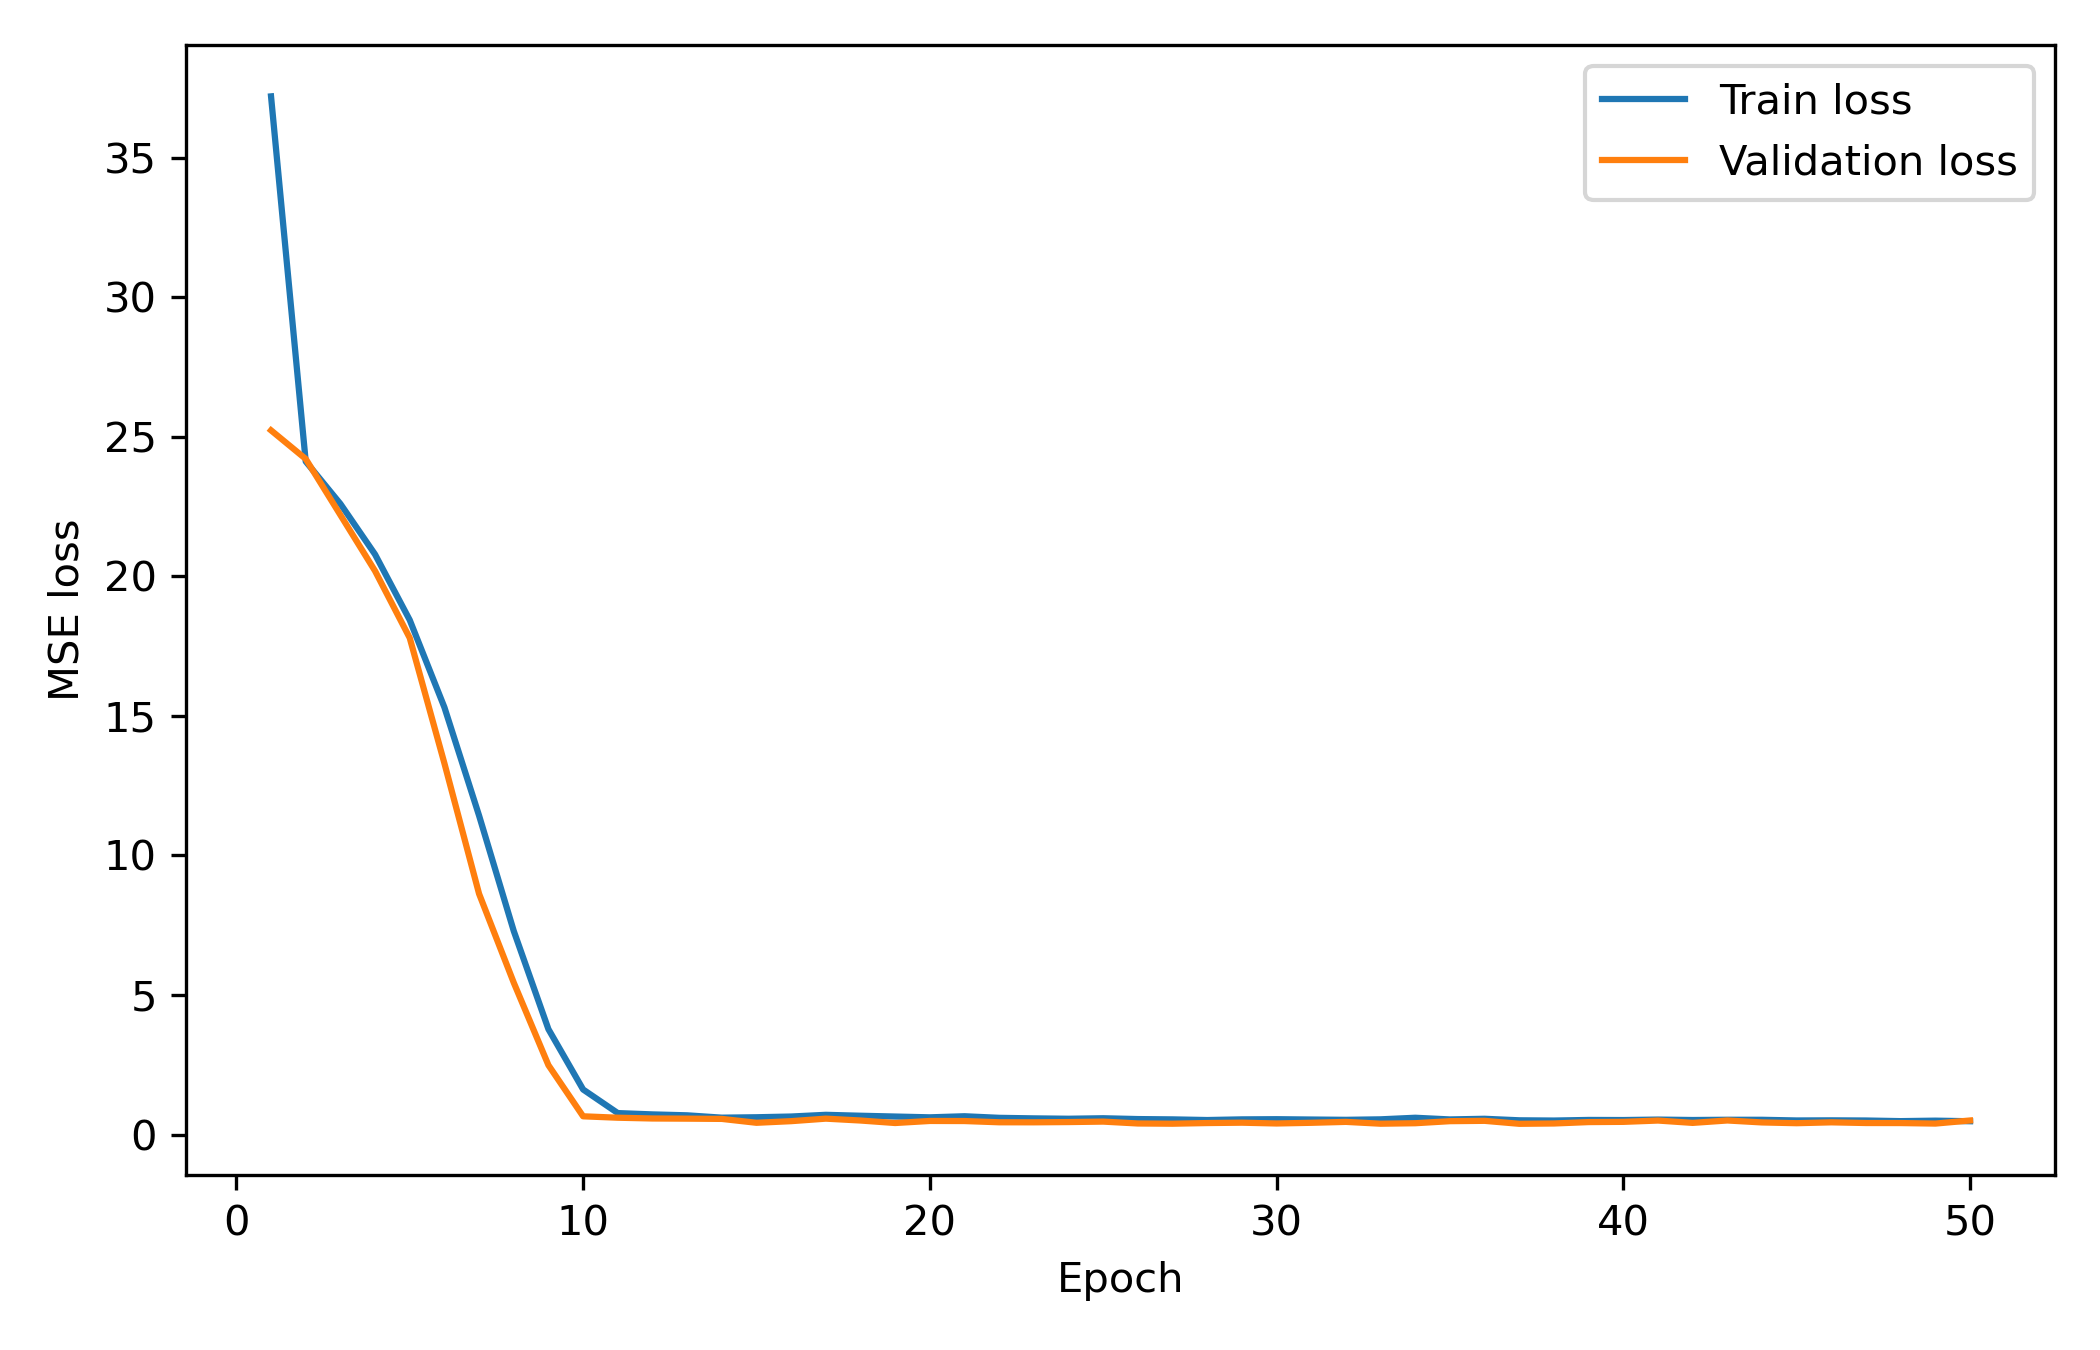

Data behind this chart, as committed beside it:
epoch, train_loss, val_loss
1, 37.2, 25.23
2, 24.12, 24.21
3, 22.6, 22.2
4, 20.78, 20.19
5, 18.43, 17.79
6, 15.31, 13.3
7, 11.43, 8.625
8, 7.293, 5.441
9, 3.775, 2.485
10, 1.614, 0.6526
11, 0.7681, 0.6022
12, 0.7207, 0.5745
13, 0.6878, 0.5686
14, 0.6039, 0.5597
15, 0.6186, 0.4206
16, 0.6446, 0.4788
17, 0.7058, 0.5688
18, 0.6729, 0.5019
19, 0.6442, 0.4126
20, 0.6158, 0.4862
21, 0.6546, 0.4831
22, 0.598, 0.4388
23, 0.5785, 0.4373
24, 0.5651, 0.4466
25, 0.583, 0.4629
26, 0.5535, 0.3957
27, 0.5425, 0.3877
28, 0.519, 0.4112
29, 0.5425, 0.4239
30, 0.5491, 0.3959
31, 0.5373, 0.42
32, 0.5264, 0.4532
33, 0.5441, 0.3876
34, 0.6008, 0.4047
35, 0.5405, 0.4787
36, 0.5639, 0.4906
37, 0.5094, 0.3843
38, 0.5007, 0.3957
39, 0.5223, 0.4457
40, 0.5188, 0.454
41, 0.5352, 0.5008
42, 0.5198, 0.417
43, 0.5288, 0.5034
44, 0.5276, 0.4332
45, 0.5036, 0.4057
46, 0.5079, 0.4368
47, 0.5019, 0.4123
48, 0.4798, 0.4106
49, 0.4968, 0.3924
50, 0.4763, 0.5032
